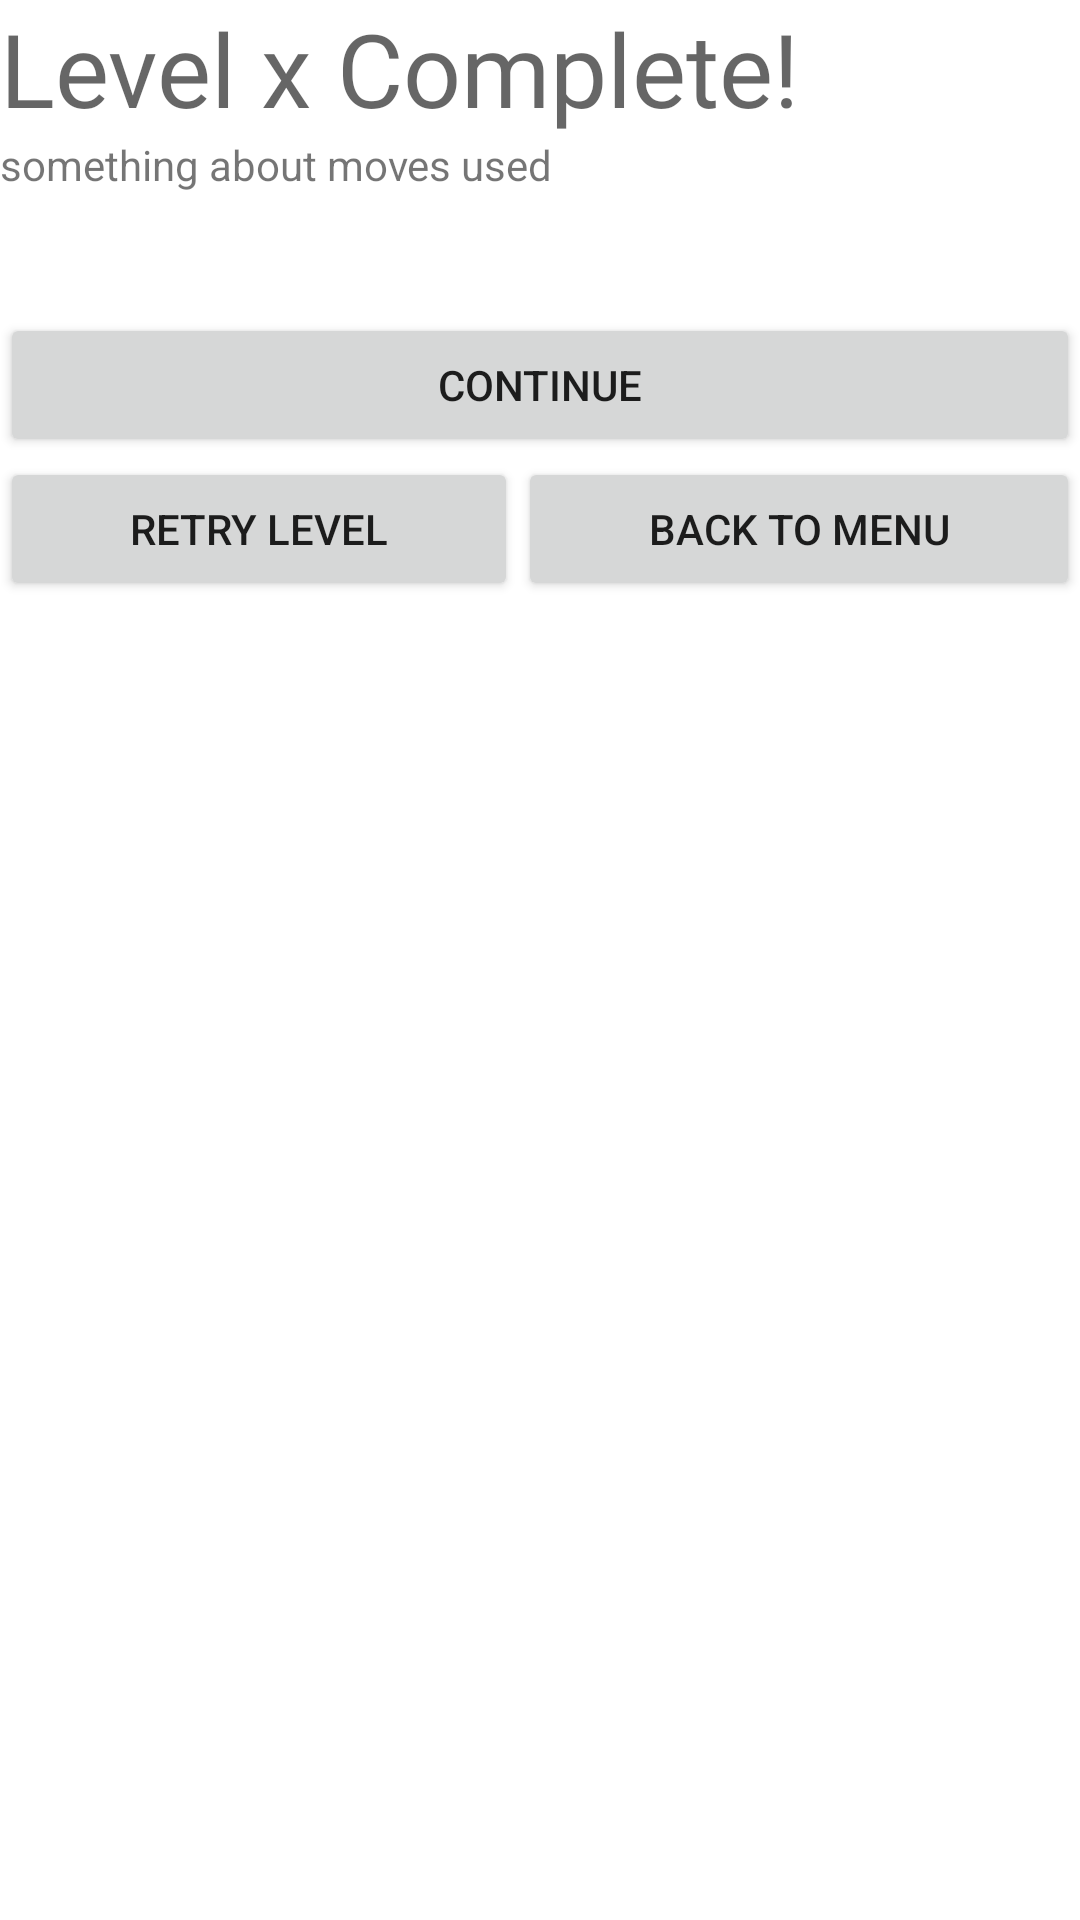

Produce the Android XML layout that renders to this screen, including the resource entries it uses.
<!-- AndroidManifest.xml: application theme AppTheme -->
<!-- res/layout/popup_game_completion.xml -->
<?xml version="1.0" encoding="utf-8"?>
<android.support.constraint.ConstraintLayout
    xmlns:android="http://schemas.android.com/apk/res/android" android:layout_width="match_parent"
    android:layout_height="match_parent">

    <LinearLayout
        android:layout_width="match_parent"
        android:layout_height="match_parent"
        android:orientation="vertical">

        <TextView
            android:id="@+id/completeTitle"
            android:layout_width="match_parent"
            android:layout_height="wrap_content"
            android:text="Level x Complete! "
            android:textAppearance="@style/TextAppearance.AppCompat.Display1"
            android:fontFamily="@font/entsans"/>

        <LinearLayout
            android:layout_width="match_parent"
            android:layout_height="wrap_content"
            android:orientation="horizontal">

            <TextView
                android:id="@+id/textMovesUsed"
                android:layout_width="wrap_content"
                android:layout_height="wrap_content"
                android:text="something about moves used" />

            <TextView
                android:id="@+id/textView2"
                android:layout_width="wrap_content"
                android:layout_height="wrap_content"
                android:text="" />

        </LinearLayout>

        <Space
            android:layout_width="match_parent"
            android:layout_height="40dp" />

        <Button
            android:id="@+id/buttonNextLevel"
            android:layout_width="match_parent"
            android:layout_height="wrap_content"
            android:text="Continue" />

        <LinearLayout
            android:layout_width="match_parent"
            android:layout_height="wrap_content"
            android:layout_weight="1"
            android:orientation="horizontal">

            <Button
                android:id="@+id/buttonRetry"
                android:layout_width="wrap_content"
                android:layout_height="wrap_content"
                android:layout_weight="1"
                android:text="Retry Level" />

            <Button
                android:id="@+id/buttonBackToMenu"
                android:layout_width="wrap_content"
                android:layout_height="wrap_content"
                android:layout_weight="1"
                android:text="Back To Menu" />
        </LinearLayout>

    </LinearLayout>

</android.support.constraint.ConstraintLayout>
<!-- resources referenced by this layout -->
<resources>

</resources>
